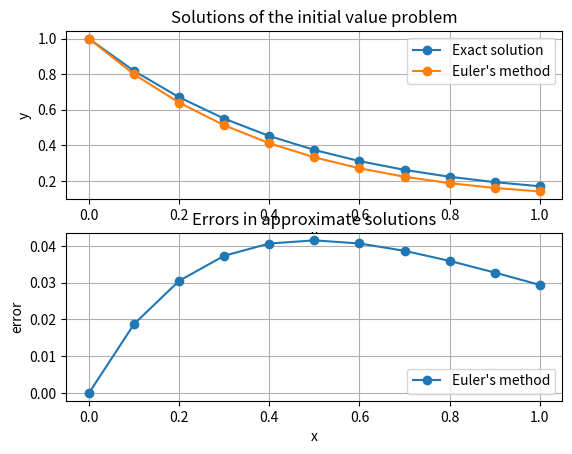

Python code for this plot:
import matplotlib.pyplot as plt
import math
import numpy as np

# Initial value problem:
# y' = f(x, y) = 2x(x^2 + y)
# y(x0) = y0
# x is in (x0, X)
#
# y' = 2x(x^2 + y)
# y(0) = 0
# x is in (0, 10)
#
# solution: y = (y0 + x0^2 + 1) / e^(x0^2) * e^(x^2) - x^2 - 1
x0 = 0
y0 = 1
X = 1
N = 10


# def f(x, y):
#     return 2 * x * (x**2 + y)
def f(x, y):
    return x**3 * math.exp(-2 * x) - 2 * y

x = np.linspace(x0, X, N + 1)


def Euler():
    y = np.empty(N + 1)
    y[0] = y0
    for i in range(1, N + 1):
        y[i] = y[i - 1] + (x[i] - x[i - 1]) * f(x[i - 1], y[i - 1])
    return y


# y_exact = (y0 + x0**2 + 1) / math.exp(x0**2) * np.exp(x**2) - x**2 - 1
y_exact = np.exp(-2 * x) / 4 * (x**4 + 4)
y_euler = Euler()
e_euler = y_exact - y_euler
print(x)
print(y_euler)
print(e_euler)
# y_exact = [(y0 + x0**2 + 1) / math.exp(x0**2) * math.exp(x**2) - x**2 - 1 for x in x]

# plt.figure(figsize=(8, 10))

plt.subplot(2, 1, 1)
plt.title("Solutions of the initial value problem")
plt.xlabel("x")
plt.ylabel("y")
plt.grid(True)
plt.plot(x, y_exact, 'o-', label="Exact solution")
plt.plot(x, y_euler, 'o-', label="Euler's method")
plt.legend()

plt.subplot(2, 1, 2)
plt.title("Errors in approximate solutions")
plt.xlabel("x")
plt.ylabel("error")
plt.grid(True)
plt.plot(x, e_euler, 'o-', label="Euler's method")
plt.legend()

plt.show()
